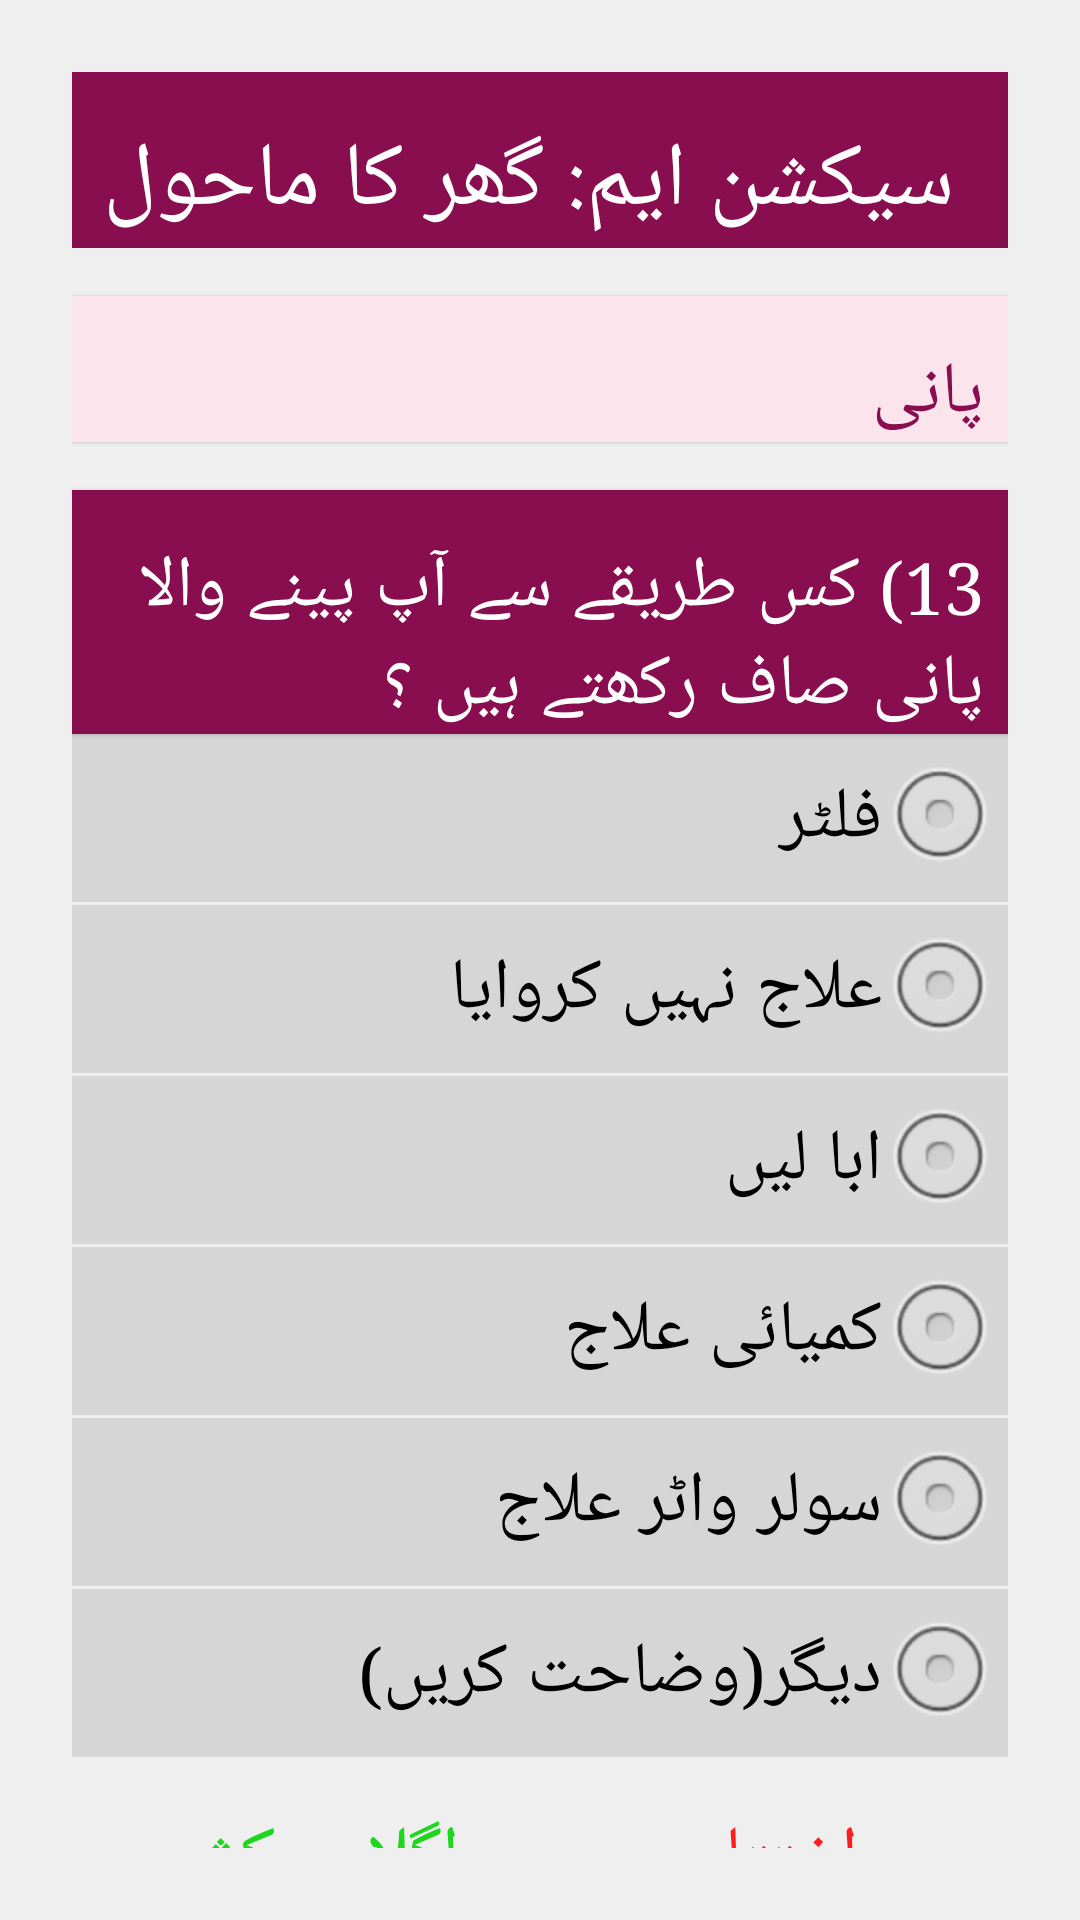

Produce the Android XML layout that renders to this screen, including the resource entries it uses.
<!-- AndroidManifest.xml: application theme AppTheme -->
<!-- res/layout/activity_section_m.xml -->
<?xml version="1.0" encoding="utf-8"?>
<ScrollView xmlns:android="http://schemas.android.com/apk/res/android"
    xmlns:tools="http://schemas.android.com/tools"
    android:id="@+id/scrollView01"
    android:layout_width="match_parent"
    android:layout_height="match_parent"
    android:layout_marginEnd="16dp"
    android:layout_marginStart="16dp"
    android:scrollbars="horizontal"
    tools:context="edu.aku.hassannaqvi.dss_census_monitor.activities.SectionMActivity">

    <LinearLayout
        android:layout_width="match_parent"
        android:layout_height="wrap_content"
        android:layoutDirection="rtl"
        android:orientation="vertical">

        <TextView
            android:layout_width="match_parent"
            android:layout_height="wrap_content"
            android:layout_gravity="center_horizontal"
            android:gravity="center"
            android:text="@string/secMLabel"
            android:textSize="30sp" />

        <View
            android:layout_width="match_parent"
            android:layout_height="2dp"
            android:background="@color/colorPrimary" />

        <TextView
            android:layout_width="match_parent"
            android:layout_height="wrap_content"
            android:layout_marginTop="16dp"
            android:background="@color/pink_100"
            android:text="@string/dcm09sub"
            android:textAppearance="?android:attr/textAppearanceLarge"
            android:textColor="@color/colorPrimary" />

        <TextView
            android:layout_width="match_parent"
            android:layout_height="wrap_content"
            android:layout_marginTop="16dp"
            android:background="@color/colorPrimary"
            android:text="@string/dcm13"
            android:textAppearance="?android:attr/textAppearanceLarge"
            android:textColor="@android:color/white" />

        <RadioGroup
            android:id="@+id/dcm13"
            android:layout_width="match_parent"
            android:layout_height="wrap_content">

            <RadioButton
                android:id="@+id/dcm1301"
                android:layout_width="match_parent"
                android:layout_height="wrap_content"
                android:layout_marginBottom="1dp"
                android:text="@string/dcm1301" />

            <RadioButton
                android:id="@+id/dcm1302"
                android:layout_width="match_parent"
                android:layout_height="wrap_content"
                android:layout_marginBottom="1dp"
                android:text="@string/dcm1302" />

            <RadioButton
                android:id="@+id/dcm1303"
                android:layout_width="match_parent"
                android:layout_height="wrap_content"
                android:layout_marginBottom="1dp"
                android:text="@string/dcm1303" />

            <RadioButton
                android:id="@+id/dcm1304"
                android:layout_width="match_parent"
                android:layout_height="wrap_content"
                android:layout_marginBottom="1dp"
                android:text="@string/dcm1304" />

            <RadioButton
                android:id="@+id/dcm1305"
                android:layout_width="match_parent"
                android:layout_height="wrap_content"
                android:layout_marginBottom="1dp"
                android:text="@string/dcm1305" />

            <RadioButton
                android:id="@+id/dcm1396"
                android:layout_width="match_parent"
                android:layout_height="wrap_content"
                android:layout_marginBottom="1dp"
                android:text="@string/dcother" />

        </RadioGroup>

        <EditText
            android:id="@+id/dcm1396x"
            android:layout_width="match_parent"
            android:layout_height="wrap_content"
            android:layout_marginBottom="1dp"
            android:layout_marginTop="16dp"
            android:visibility="gone" />

        <LinearLayout
            android:layout_width="match_parent"
            android:layout_height="wrap_content"
            android:layout_gravity="end"
            android:orientation="horizontal">

            <Button
                android:id="@+id/btn_End"
                android:layout_width="0dp"
                android:layout_height="wrap_content"
                android:layout_weight="1"
                android:onClick="endInterview"
                android:text="@string/end_interview"
                android:textColor="#ff1e1e" />

            

            <Button
                android:id="@+id/btn_Continue"
                android:layout_width="0dp"
                android:layout_height="wrap_content"
                android:layout_weight="1"
                android:onClick="startInterview"
                android:text="@string/nextSection"
                android:textColor="#1ed61e" />

        </LinearLayout>
    </LinearLayout>
</ScrollView>
<!-- resources referenced by this layout -->
<resources>
  <color name="colorPrimary">#880E4F</color>
  <color name="pink_100">#fce4ec</color>
  <string name="dcm09sub"> پانی </string>
  <string name="dcm13"> 13) کس طریقے سے آپ پینے والا پانی صاف رکھتے ہیں ؟ </string>
  <string name="dcm1301"> فلٹر </string>
  <string name="dcm1302"> علاج نہیں کروایا </string>
  <string name="dcm1303"> ابا لیں </string>
  <string name="dcm1304"> کمیائی علاج </string>
  <string name="dcm1305"> سولر واٹر علاج </string>
  <string name="dcother">دیگر(وضاحت کریں)</string>
  <string name="end_interview"> اختتام </string>
  <string name="nextSection"> اگلا سیکشن </string>
  <string name="secMLabel">سیکشن ایم: گھر کا ماحول</string>
  <style name="AppTheme" parent="android:Theme.Material.Light.DarkActionBar">
          <item name="android:scrollViewStyle">@style/BackgroundStyle</item>
          <item name="android:textViewStyle">@style/labels</item>
          <item name="android:editTextStyle">@style/textInput</item>
          <item name="android:buttonStyle">@style/buttons</item>
          <item name="android:checkboxStyle">@style/checkbox</item>
          <item name="android:radioButtonStyle">@style/radiobutton</item>
          
      </style>
  <style name="BackgroundStyle" parent="android:Widget.ScrollView">
          <item name="android:background">#efefef</item>
          <item name="android:padding">24dp</item>
      </style>
  <style name="textInput" parent="android:Widget.Material.Light.EditText">
          <item name="android:textSize">24sp</item>
          <item name="android:background">#d6d6d6</item>
          <item name="android:paddingBottom">8dp</item>
          <item name="android:paddingStart">8dp</item>
          <item name="android:paddingEnd">8dp</item>
          <item name="android:textColorHint">@color/colorPrimaryAlpha</item>
  
      </style>
  <style name="buttons" parent="android:Widget.Material.Light.Button">
          <item name="android:layout_height">wrap_content</item>
          <item name="android:textSize">24sp</item>
          <item name="android:typeface">serif</item>
          <item name="android:layout_width">wrap_content</item>
          <item name="android:padding">16dp</item>
          <item name="android:radius">2dp</item>
          <item name="android:elevation">5dp</item>
          <item name="android:background">@drawable/background_grad</item>
      </style>
  <style name="checkbox" parent="android:Widget.Material.Light.CompoundButton.CheckBox">
          <item name="android:layout_gravity">right</item>
          <item name="android:layout_width">match_parent</item>
          <item name="android:layout_height">wrap_content</item>
          <item name="android:button">@null</item>
          <item name="android:textSize">24sp</item>
          <item name="android:typeface">serif</item>
          <item name="android:drawableRight">?android:attr/listChoiceIndicatorMultiple</item>
          <item name="android:background">#d6d6d6</item>
          <item name="android:padding">4dp</item>
  
  
      </style>
  <style name="radiobutton" parent="android:Widget.Material.Light.CompoundButton.RadioButton">
          <item name="android:layout_width">wrap_content</item>
          <item name="android:layout_height">wrap_content</item>
          <item name="android:button">@null</item>
          <item name="android:drawableRight">@android:drawable/btn_radio</item>
          <item name="android:textSize">24sp</item>
          <item name="android:typeface">serif</item>
          <item name="android:background">#d6d6d6</item>
          <item name="android:padding">4dp</item>
      </style>
  <color name="colorPrimaryAlpha">#66880E4F</color>
</resources>
